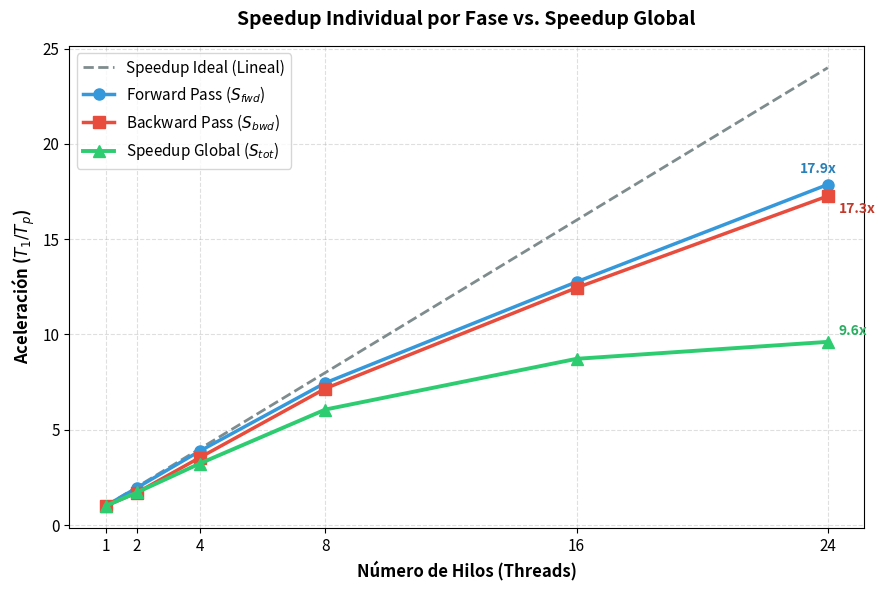

Here is the Python script that generated this plot:
import matplotlib.pyplot as plt
import numpy as np

# Datos extraídos
hilos = [1, 2, 4, 8, 16, 24]
x_pos = np.arange(len(hilos))
bar_width = 0.55

fwd = np.array([48.8850, 24.9947, 12.5973, 6.5515, 3.8310, 2.7356])
bwd = np.array([119.9908, 70.6402, 33.9012, 16.7489, 9.6362, 6.9495])
sgd = np.array([0.2157, 1.3319, 1.6073, 2.1305, 3.5174, 4.9084])
tiempo_total = np.array([169.6415, 99.1022, 52.5712, 27.9934, 19.4477, 17.6482])

tiempo_perfilado = fwd + bwd + sgd
overhead_serie = tiempo_total - tiempo_perfilado

pct_fwd = (fwd / tiempo_total) * 100
pct_bwd = (bwd / tiempo_total) * 100
pct_sgd = (sgd / tiempo_total) * 100
pct_overhead = (overhead_serie / tiempo_total) * 100

speedup_fwd = fwd[0] / fwd
speedup_bwd = bwd[0] / bwd
speedup_global = tiempo_total[0] / tiempo_total


# -------------------------------------------------------------
# GRAFICO 3: SPEEDUP POR FASE VS GLOBAL
# -------------------------------------------------------------
plt.figure(figsize=(9, 6))
plt.plot(
    hilos, hilos, "--", color="#7f8c8d", label="Speedup Ideal (Lineal)", linewidth=2
)
plt.plot(
    hilos,
    speedup_fwd,
    marker="o",
    linewidth=2.5,
    color="#3498db",
    label="Forward Pass ($S_{fwd}$)",
    markersize=8,
)
plt.plot(
    hilos,
    speedup_bwd,
    marker="s",
    linewidth=2.5,
    color="#e74c3c",
    label="Backward Pass ($S_{bwd}$)",
    markersize=8,
)
plt.plot(
    hilos,
    speedup_global,
    marker="^",
    linewidth=2.8,
    color="#2ecc71",
    label="Speedup Global ($S_{tot}$)",
    markersize=8,
)

plt.title(
    "Speedup Individual por Fase vs. Speedup Global",
    fontsize=14,
    fontweight="bold",
    pad=15,
)
plt.xlabel("Número de Hilos (Threads)", fontsize=12, fontweight="bold")
plt.ylabel("Aceleración ($T_1 / T_p$)", fontsize=12, fontweight="bold")
plt.xticks(hilos, fontsize=11)
plt.yticks(fontsize=11)
plt.grid(True, linestyle="--", alpha=0.4)
plt.legend(fontsize=11)

plt.annotate(
    f"{speedup_fwd[-1]:.1f}x",
    (24, speedup_fwd[-1]),
    textcoords="offset points",
    xytext=(-20, 8),
    fontweight="bold",
    fontsize=10,
    color="#2980b9",
)
plt.annotate(
    f"{speedup_bwd[-1]:.1f}x",
    (24, speedup_bwd[-1]),
    textcoords="offset points",
    xytext=(8, -12),
    fontweight="bold",
    fontsize=10,
    color="#c0392b",
)
plt.annotate(
    f"{speedup_global[-1]:.1f}x",
    (24, speedup_global[-1]),
    textcoords="offset points",
    xytext=(8, 5),
    fontweight="bold",
    fontsize=10,
    color="#27ae60",
)

plt.tight_layout()
plt.savefig("grafico3_speedup_fases.png", dpi=600)
